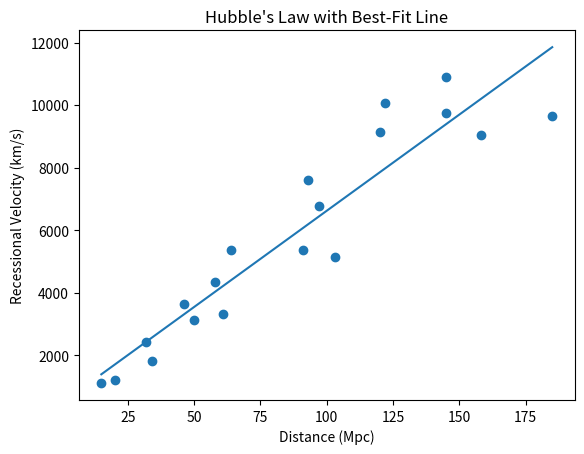

Source code (Python):
import pandas as pd
import numpy as np
import matplotlib.pyplot as plt
import scipy.stats
from scipy.stats import linregress
m = np.array([14.541391237647325, 16.756128786151876, 15.829604890719585,
                               16.29457480995023, 13.829093893418786, 14.182568722430029,
                               16.03907734592769, 17.138868011663146, 15.998250803312972,
                               17.910486867901746, 15.074669722972802, 15.164039588647865,
                               12.484639187522449, 15.60165860026537, 13.753617662388354,
                               14.50453086130131, 14.147029911292748, 16.04484713334022,
                               15.192141049675008])

M = np.array([-16.339065057631082, -18.177729885179346, -16.696145000879945,
                               -19.512265201224647, -19.665756128261307, -21.24923043094372,
                               -17.778062621886992, -17.656338949942327, -19.397655426925155,
                               -16.93192787486793, -20.918615711799312, -18.86686028127157,
                               -23.32220082365243, -18.32499057478847, -21.310568461137503,
                               -18.80925829710656, -18.51036467391853, -20.29101150867485,
                               -16.313008928644898])

z = np.array([0.0036759669738346545, 0.02260424055745114, 0.008037853020448127,
                     0.036351715342596735, 0.01039452291356091, 0.03358661872848456,
                     0.014447634338827342, 0.017837996244636223, 0.030485281173716405,
                     0.025338258561158566, 0.030141298549296147, 0.017837996244636223,
                     0.0325517381815954, 0.011068888391776666, 0.01715898899234225,
                     0.01208129940826752, 0.006022296587493203, 0.03220702315577939,
                     0.004010818525698623])
D_final = []
v_final = []
for i in range(19):
    d = 10**((m[i] - M[i] - 25) / 5)  
    v = z[i] * 299792.458  
    D_final.append(d)  
    v_final.append(v)  

D_final = np.array(D_final)
v_final = np.array(v_final)

slope, intercept, r_value, p_value, std_err = linregress(D_final, v_final)

D_fit = np.linspace(min(D_final), max(D_final), 100)  # Distance range for plotting
v_fit = slope * D_fit + intercept  # Best-fit line

plt.scatter(D_final,v_final)
plt.plot(D_fit, v_fit)
plt.xlabel("Distance (Mpc)")
plt.ylabel("Recessional Velocity (km/s)")
plt.title("Hubble's Law with Best-Fit Line")
plt.show()


H0 = slope
H0_error = std_err
P_value=p_value
R_value=r_value
print(f"Hubble constant (H0): {H0:.2f} ± {H0_error:.2f} km/s/Mpc")
print(f"P Value:{P_value:.9f}")
print(f"P Value:{R_value:.9f}")